Dataset: processed_data (GitHub, maomao7784/Casting-Product-Quality-Inspection). Classes: defective front, ok front.

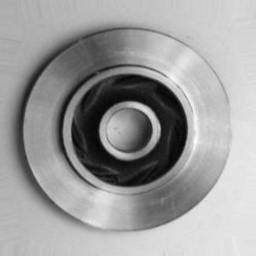
Label: ok front

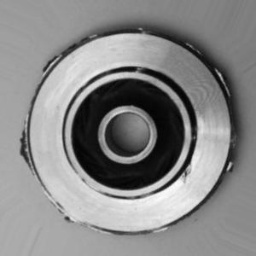
Label: defective front

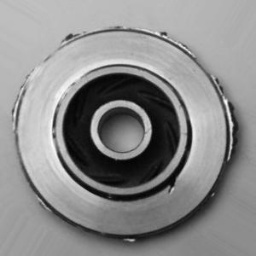
Label: defective front

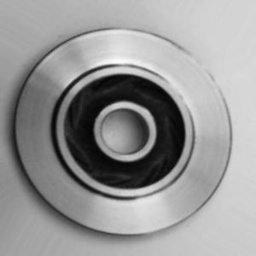
Label: ok front

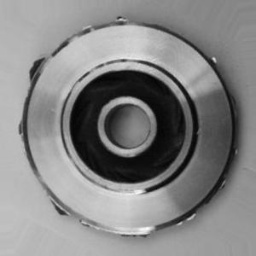
Label: defective front

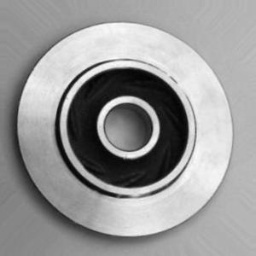
Label: ok front
